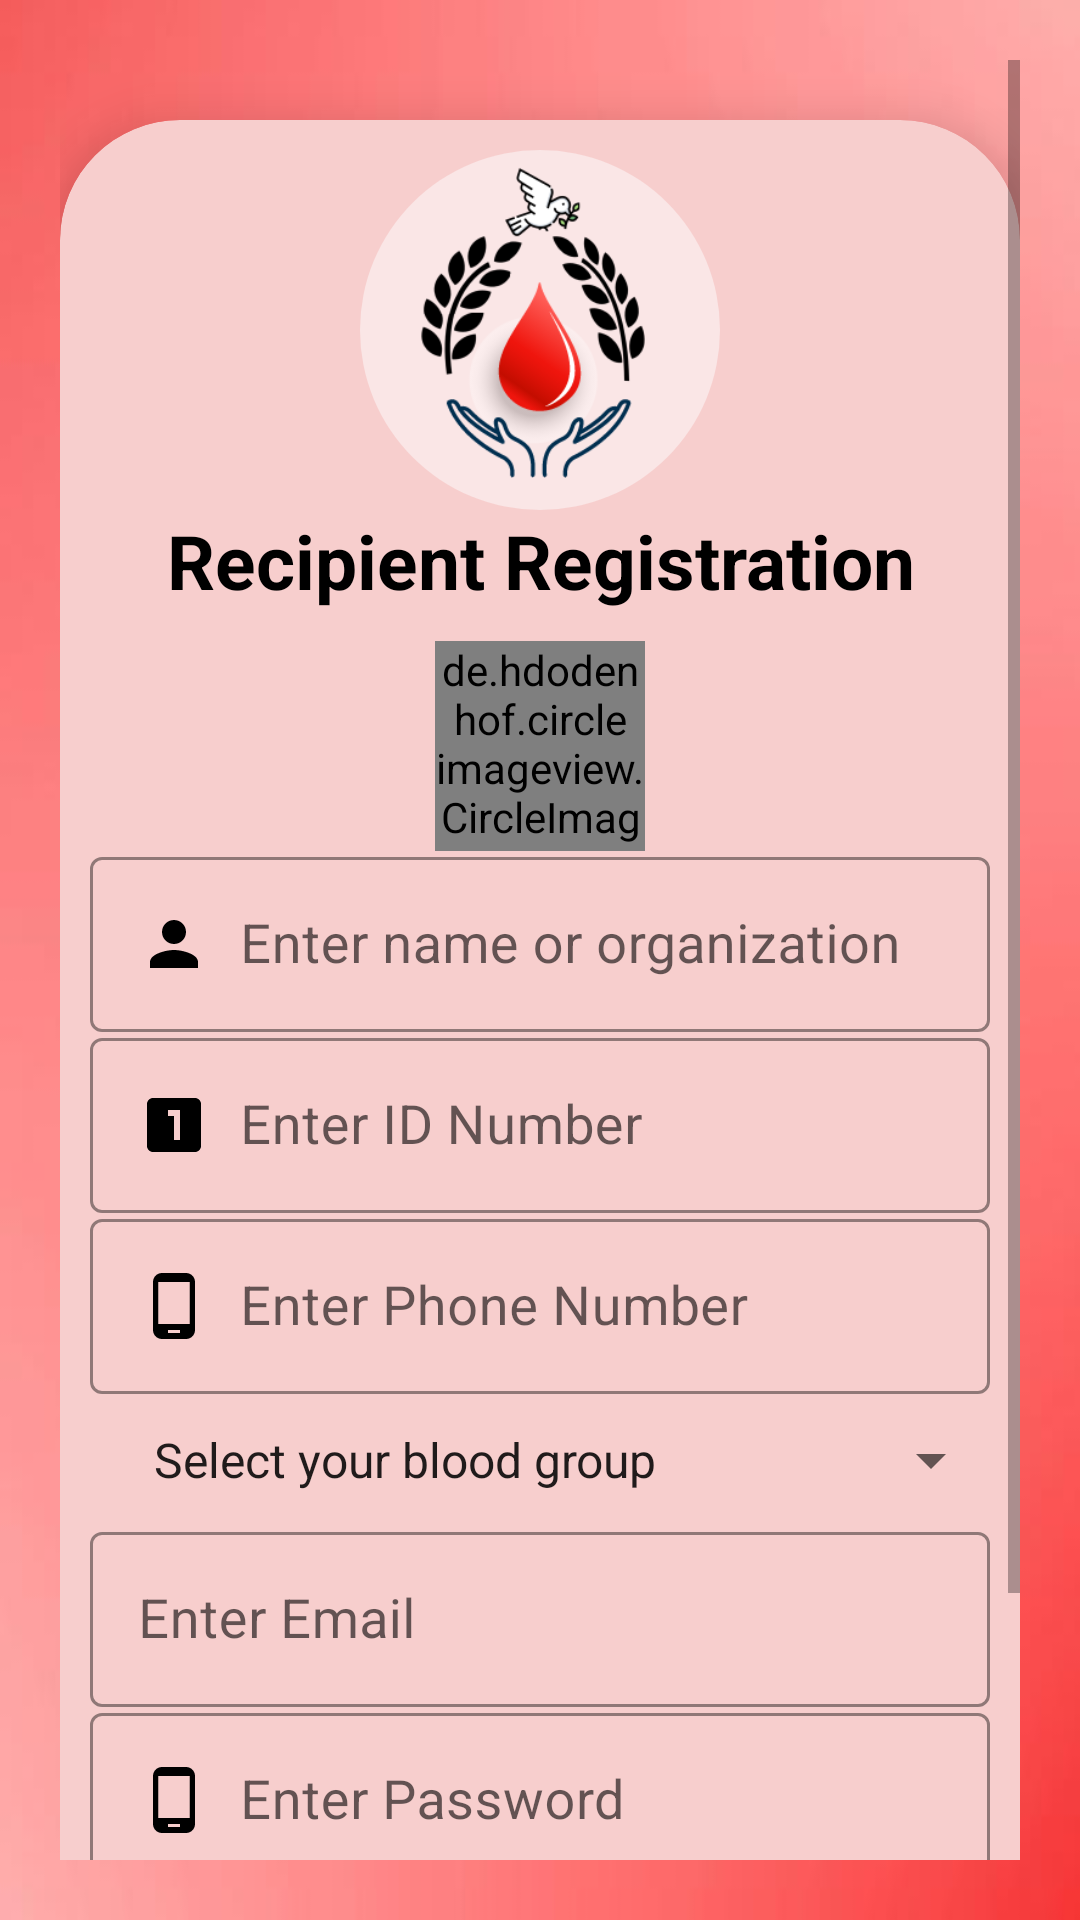

This screen was rendered from an Android layout file. Write that file and the resources it references.
<!-- AndroidManifest.xml: application theme AppTheme -->
<!-- res/layout/activity_recipient_registration.xml -->
<?xml version="1.0" encoding="utf-8"?>
<ScrollView xmlns:android="http://schemas.android.com/apk/res/android"
    xmlns:app="http://schemas.android.com/apk/res-auto"
    xmlns:tools="http://schemas.android.com/tools"
    android:layout_width="match_parent"
    android:layout_height="match_parent"
    android:orientation="vertical"
    android:padding="20dp"
    android:background="@drawable/app_background"
    tools:context=".RecipientRegistrationActivity">

    <androidx.cardview.widget.CardView
        android:layout_width="match_parent"
        android:layout_height="wrap_content"
        android:layout_marginTop="20dp"
        app:cardCornerRadius="40dp"
        app:cardElevation="10dp"
        app:cardBackgroundColor="#f7cecd"
        android:elevation="10dp">

        <LinearLayout
            android:layout_width="match_parent"
            android:layout_height="wrap_content"
            android:layout_margin="10dp"
            android:orientation="vertical">

            <ImageView

                android:layout_width="120dp"
                android:layout_height="120dp"
                android:layout_gravity="center"
                android:layout_marginTop="0dp"
                android:background="@drawable/circle"
                android:src="@drawable/applogo"/>

            <TextView

                android:text="Recipient Registration"
                android:textColor="#000"
                android:textSize="25sp"
                android:textStyle="bold"
                android:gravity="center"
                android:layout_width="match_parent"
                android:layout_height="wrap_content"/>


            <LinearLayout
                android:layout_width="match_parent"
                android:layout_height="wrap_content"
                android:layout_marginTop="10dp"
                android:orientation="vertical"
                android:layout_marginBottom="20dp">

                <de.hdodenhof.circleimageview.CircleImageView
                    android:id="@+id/profile_image"
                    android:layout_width="70dp"
                    android:layout_height="70dp"
                    android:src="@drawable/profile"
                    app:civ_border_width="2dp"
                    android:layout_gravity="center"
                    app:civ_border_color="#FF000000"/>

                <com.google.android.material.textfield.TextInputLayout
                    android:layout_width="match_parent"
                    android:layout_height="wrap_content"
                    android:theme="@style/TextInputLayoutStyle"
                    app:boxStrokeColor="#000"
                    app:hintTextAppearance="@color/colorPrimary"
                    style="@style/Widget.MaterialComponents.TextInputLayout.OutlinedBox.Dense">
                    <com.google.android.material.textfield.TextInputEditText
                        android:id="@+id/registerFullName"
                        android:layout_width="match_parent"
                        android:layout_height="wrap_content"
                        android:hint="Enter name or organization"
                        android:drawablePadding="10dp"
                        android:textColor="#000"
                        android:textSize="18sp"
                        android:textColorHint="#000"
                        android:drawableStart="@drawable/ic_person"/>

                </com.google.android.material.textfield.TextInputLayout>

                <com.google.android.material.textfield.TextInputLayout
                    android:layout_width="match_parent"
                    android:layout_height="wrap_content"
                    android:theme="@style/TextInputLayoutStyle"
                    app:boxStrokeColor="#000"
                    app:hintTextAppearance="@color/colorPrimary"
                    style="@style/Widget.MaterialComponents.TextInputLayout.OutlinedBox.Dense">
                    <com.google.android.material.textfield.TextInputEditText
                        android:id="@+id/registerIdNumber"
                        android:layout_width="match_parent"
                        android:layout_height="wrap_content"
                        android:hint="Enter ID Number"
                        android:inputType="number"
                        android:drawablePadding="10dp"
                        android:textColor="#000"
                        android:textSize="18sp"
                        android:textColorHint="#000"
                        android:drawableStart="@drawable/ic_number"/>

                </com.google.android.material.textfield.TextInputLayout>

                <com.google.android.material.textfield.TextInputLayout
                    android:layout_width="match_parent"
                    android:layout_height="wrap_content"
                    android:theme="@style/TextInputLayoutStyle"
                    app:boxStrokeColor="#000"
                    app:hintTextAppearance="@color/colorPrimary"
                    style="@style/Widget.MaterialComponents.TextInputLayout.OutlinedBox.Dense">
                    <com.google.android.material.textfield.TextInputEditText
                        android:id="@+id/registerPhoneNumber"
                        android:layout_width="match_parent"
                        android:layout_height="wrap_content"
                        android:hint="Enter Phone Number"
                        android:drawablePadding="10dp"
                        android:inputType="number"
                        android:textColor="#000"
                        android:textSize="18sp"
                        android:textColorHint="#000"
                        android:drawableStart="@drawable/ic_phone"/>

                </com.google.android.material.textfield.TextInputLayout>

                <Spinner
                    android:gravity="center"
                    android:layout_gravity="center"
                    android:id="@+id/bloodGroupsSpinner"
                    android:layout_marginStart="9dp"
                    android:layout_marginTop="10dp"
                    android:layout_marginBottom="10dp"
                    android:layout_width="match_parent"
                    android:entries="@array/bloodgroups"
                    android:layout_height="wrap_content"/>

                <com.google.android.material.textfield.TextInputLayout
                    android:layout_width="match_parent"
                    android:layout_height="wrap_content"
                    android:theme="@style/TextInputLayoutStyle"
                    app:boxStrokeColor="#000"
                    app:hintTextAppearance="@color/colorPrimary"
                    style="@style/Widget.MaterialComponents.TextInputLayout.OutlinedBox.Dense">
                    <com.google.android.material.textfield.TextInputEditText
                        android:id="@+id/registerEmail"
                        android:layout_width="match_parent"
                        android:layout_height="wrap_content"
                        android:hint="Enter Email"
                        android:inputType="textEmailAddress"
                        android:drawablePadding="10dp"
                        android:textColor="#000"
                        android:textSize="18sp"
                        android:textColorHint="#000"
                        android:drawableStart="@drawable/ic_mail"/>

                </com.google.android.material.textfield.TextInputLayout>

                <com.google.android.material.textfield.TextInputLayout
                    android:layout_width="match_parent"
                    android:layout_height="wrap_content"
                    android:theme="@style/TextInputLayoutStyle"
                    app:boxStrokeColor="#000"
                    app:hintTextAppearance="@color/colorPrimary"
                    style="@style/Widget.MaterialComponents.TextInputLayout.OutlinedBox.Dense">
                    <com.google.android.material.textfield.TextInputEditText
                        android:id="@+id/registerPassword"
                        android:layout_width="match_parent"
                        android:layout_height="wrap_content"
                        android:hint="Enter Password"
                        android:drawablePadding="10dp"
                        android:inputType="textPassword"
                        android:textColor="#000"
                        android:textSize="18sp"
                        android:textColorHint="#000"
                        android:drawableStart="@drawable/ic_phone"/>

                </com.google.android.material.textfield.TextInputLayout>

                <androidx.appcompat.widget.AppCompatButton
                    android:id="@+id/registerButton"
                    android:text="Sign Up Now"
                    android:textAllCaps="false"
                    android:layout_marginTop="10dp"
                    android:layout_gravity="center"
                    android:textColor="#fff"
                    android:textSize="20sp"
                    android:background="@drawable/buttons_background"
                    android:layout_width="match_parent"
                    android:layout_height="wrap_content"/>

                <TextView
                    android:id="@+id/backButton"
                    android:text="Already registered? Sign In"
                    android:layout_marginTop="15dp"
                    android:textColor="#000"
                    android:textStyle="bold"
                    android:gravity="center"
                    android:layout_width="match_parent"
                    android:layout_height="wrap_content"/>


            </LinearLayout>
        </LinearLayout>
    </androidx.cardview.widget.CardView>

</ScrollView>
<!-- resources referenced by this layout -->
<resources>
  <string-array name="bloodgroups">
          <item>Select your blood group</item>
          <item>A+</item>
          <item>A-</item>
          <item>B+</item>
          <item>B-</item>
          <item>AB+</item>
          <item>AB-</item>
          <item>O+</item>
          <item>O-</item>
      </string-array>
  <color name="colorPrimary">#D81F25</color>
  <!-- drawable app_background: jpg bitmap (drawable, 9155 bytes) -->
  <!-- drawable applogo: png bitmap (drawable, 22448 bytes) -->
  <!-- drawable buttons_background (drawable) -->
  <?xml version="1.0" encoding="utf-8"?>
  <shape xmlns:android="http://schemas.android.com/apk/res/android">
  
      <solid android:color="#F6787C"/>
      <corners
          android:radius="15dp"/>
  
  </shape>
  <!-- drawable circle (drawable) -->
  <?xml version="1.0" encoding="utf-8"?>
  <shape xmlns:android="http://schemas.android.com/apk/res/android"
      android:shape="rectangle">
      >
  
  
      <corners android:radius="360dp"/>
      <solid android:color="#FAE6E6"/>
      // Add your desired padding
      <padding
          android:left="20dp"
          android:top="5dp"
          android:right="25dp"
          android:bottom="10dp" >
      </padding>
  </shape>
  <!-- drawable ic_number (drawable) -->
  <vector xmlns:android="http://schemas.android.com/apk/res/android"
      android:width="24dp"
      android:height="24dp"
      android:viewportWidth="24"
      android:viewportHeight="24"
      android:tint="#000">
      <path
          android:fillColor="#000"
          android:pathData="M19,3L5,3c-1.1,0 -2,0.9 -2,2v14c0,1.1 0.9,2 2,2h14c1.1,0 2,-0.9 2,-2L21,5c0,-1.1 -0.9,-2 -2,-2zM14,17h-2L12,9h-2L10,7h4v10z"/>
  </vector>
  <!-- drawable ic_person (drawable) -->
  <?xml version="1.0" encoding="utf-8"?>
  <vector xmlns:android="http://schemas.android.com/apk/res/android"
      android:width="24dp"
      android:height="24dp"
      android:viewportWidth="24"
      android:viewportHeight="24"
      android:tint="#000">
      <path
          android:fillColor="#000"
          android:pathData="M12,12c2.21,0 4,-1.79 4,-4s-1.79,-4 -4,-4 -4,1.79 -4,4 1.79,4 4,4zM12,14c-2.67,0 -8,1.34 -8,4v2h16v-2c0,-2.66 -5.33,-4 -8,-4z"/>
  </vector>
  <!-- drawable ic_phone (drawable) -->
  <vector xmlns:android="http://schemas.android.com/apk/res/android"
      android:width="24dp"
      android:height="24dp"
      android:viewportWidth="24.0"
      android:viewportHeight="24.0">
      <path
          android:fillColor="#000"
          android:pathData="M16,1L8,1C6.34,1 5,2.34 5,4v16c0,1.66 1.34,3 3,3h8c1.66,0 3,-1.34 3,-3L19,4c0,-1.66 -1.34,-3 -3,-3zM14,21h-4v-1h4v1zM17.25,18L6.75,18L6.75,4h10.5v14z"/>
  </vector>
  <style name="TextInputLayoutStyle" parent="Widget.MaterialComponents.TextInputLayout.OutlinedBox">
          <item name="boxStrokeColor">#fff</item>
          <item name="boxStrokeWidth">2dp</item>
      </style>
  <style name="AppTheme" parent="Theme.MaterialComponents.Light.NoActionBar">
  
  "&gt;
          <item name="colorPrimary">@color/colorPrimary</item>
          <item name="colorPrimaryDark">@color/colorPrimaryDark</item>
          <item name="colorAccent">@color/colorAccent</item>
      </style>
  <color name="colorPrimaryDark">#3700B3</color>
  <color name="colorAccent">#03DAC5</color>
</resources>
